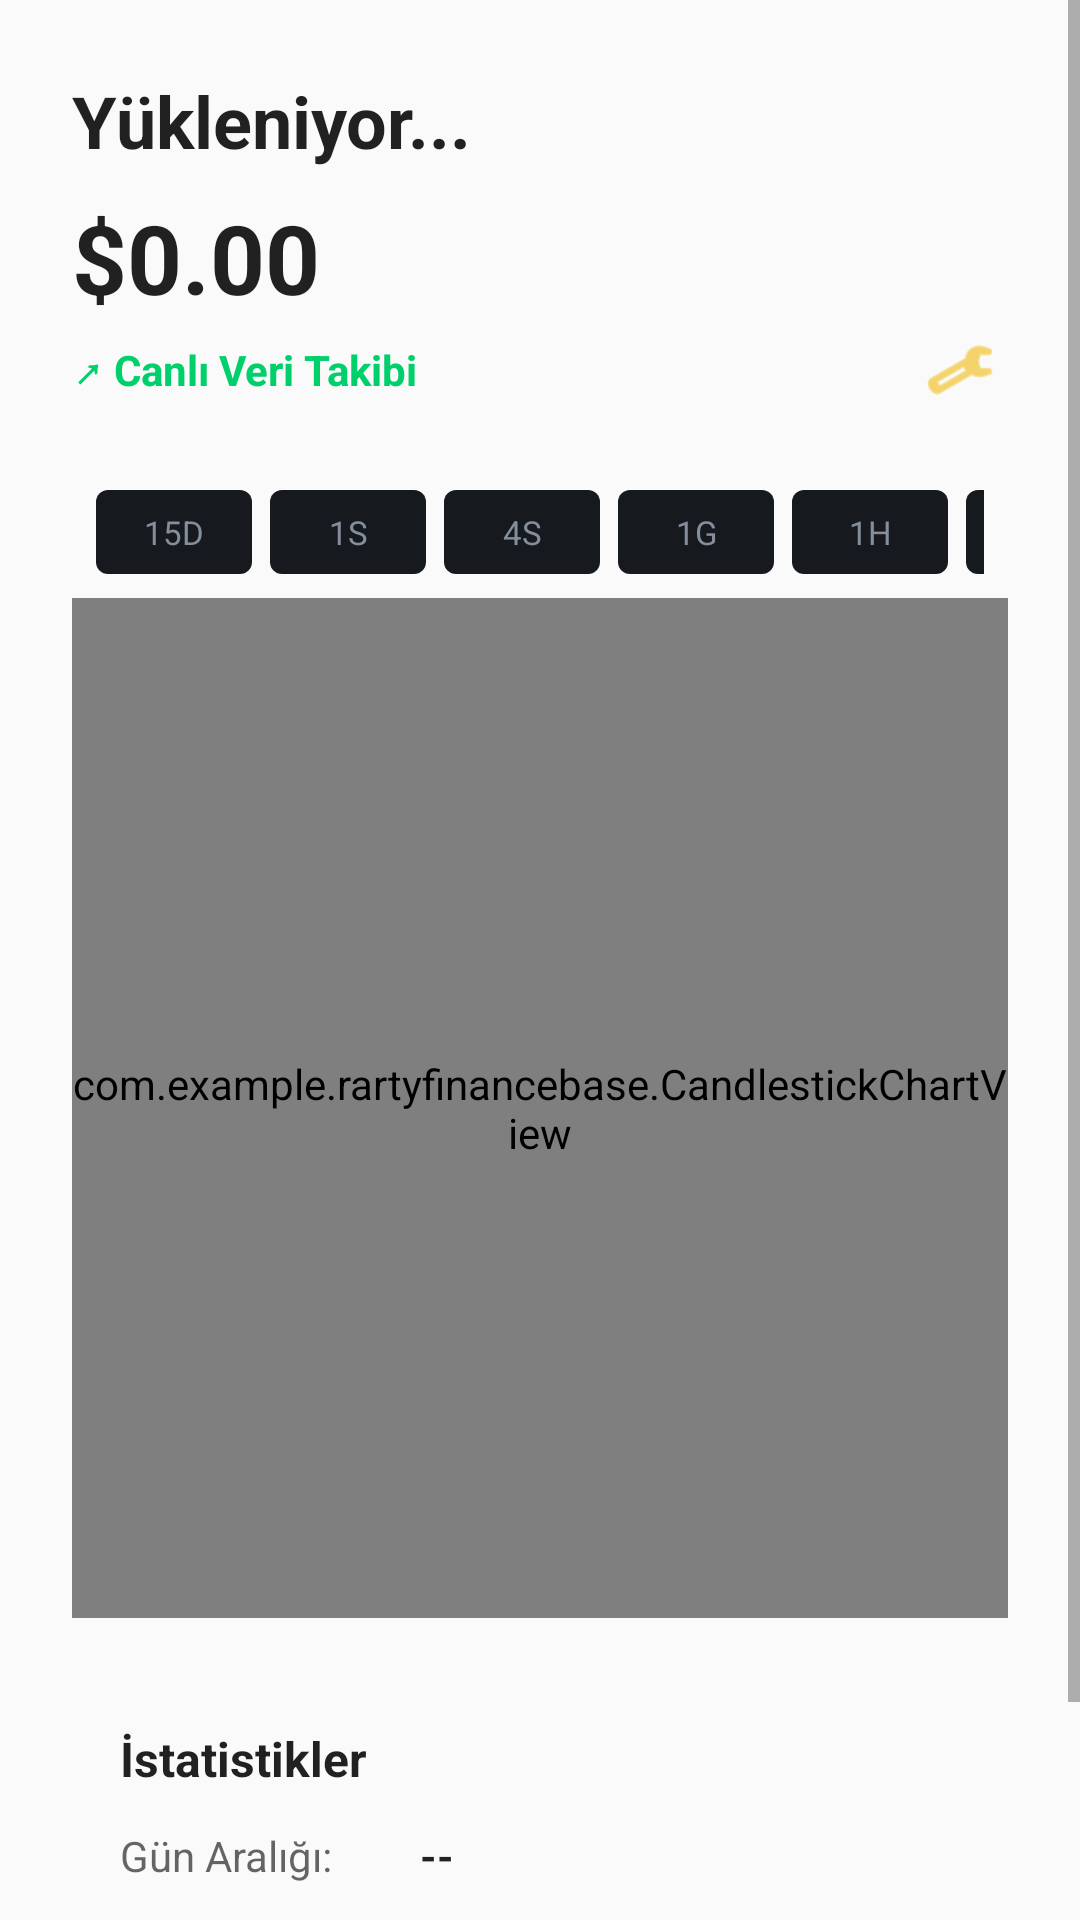

Write the Android layout XML for this screen, with the resource values it uses.
<!-- AndroidManifest.xml: application theme Theme.AppCompat.DayNight.NoActionBar -->
<!-- res/layout/activity_detail.xml -->
<?xml version="1.0" encoding="utf-8"?>
<ScrollView xmlns:android="http://schemas.android.com/apk/res/android"
    xmlns:app="http://schemas.android.com/apk/res-auto"
    android:id="@+id/mainScrollView"
    android:layout_width="match_parent"
    android:layout_height="match_parent"
    android:background="@android:color/transparent"
    android:fillViewport="true">

    <LinearLayout
        android:layout_width="match_parent"
        android:layout_height="wrap_content"
        android:orientation="vertical"
        android:padding="24dp">

        <TextView
            android:id="@+id/detailName"
            android:layout_width="wrap_content"
            android:layout_height="wrap_content"
            android:text="Yükleniyor..."
            android:textColor="?android:attr/textColorPrimary"
            android:textSize="24sp"
            android:textStyle="bold"/>

        <TextView
            android:id="@+id/detailPrice"
            android:layout_width="wrap_content"
            android:layout_height="wrap_content"
            android:text="$0.00"
            android:textColor="?android:attr/textColorPrimary"
            android:textSize="32sp"
            android:textStyle="bold"
            android:layout_marginTop="8dp"/>

        <RelativeLayout
            android:layout_width="match_parent"
            android:layout_height="wrap_content">

            <TextView
                android:layout_width="wrap_content"
                android:layout_height="wrap_content"
                android:text="↗ Canlı Veri Takibi"
                android:textColor="#00D06C"
                android:textSize="14sp"
                android:textStyle="bold"
                android:layout_centerVertical="true"/>

            <ImageView
                android:id="@+id/btnIndicatorSettings"
                android:layout_width="32dp"
                android:layout_height="32dp"
                android:layout_alignParentEnd="true"
                android:layout_centerVertical="true"
                android:padding="4dp"
                android:src="@android:drawable/ic_menu_manage"
                app:tint="#F0B90B" />
        </RelativeLayout>

        <LinearLayout
            android:id="@+id/chartPanel"
            android:layout_width="match_parent"
            android:layout_height="wrap_content"
            android:orientation="vertical"
            android:background="@android:color/transparent"
            android:layout_marginTop="20dp"
            android:paddingBottom="4dp">

            <HorizontalScrollView
                android:layout_width="match_parent"
                android:layout_height="36dp"
                android:scrollbars="none"
                android:paddingStart="8dp"
                android:paddingEnd="8dp">

                <LinearLayout
                    android:layout_width="wrap_content"
                    android:layout_height="match_parent"
                    android:orientation="horizontal"
                    android:gravity="center_vertical">

                    <TextView
                        android:id="@+id/btnCandle15m"
                        android:layout_width="52dp"
                        android:layout_height="28dp"
                        android:text="15D"
                        android:gravity="center"
                        android:textSize="11sp"
                        android:textColor="#848E9C"
                        android:background="@drawable/btn_interval_bg"
                        android:layout_marginEnd="6dp"/>

                    <TextView
                        android:id="@+id/btnCandle1h"
                        android:layout_width="52dp"
                        android:layout_height="28dp"
                        android:text="1S"
                        android:gravity="center"
                        android:textSize="11sp"
                        android:textColor="#848E9C"
                        android:background="@drawable/btn_interval_bg"
                        android:layout_marginEnd="6dp"/>

                    <TextView
                        android:id="@+id/btnCandle4h"
                        android:layout_width="52dp"
                        android:layout_height="28dp"
                        android:text="4S"
                        android:gravity="center"
                        android:textSize="11sp"
                        android:textColor="#848E9C"
                        android:background="@drawable/btn_interval_bg"
                        android:layout_marginEnd="6dp"/>

                    <TextView
                        android:id="@+id/btnCandle1d"
                        android:layout_width="52dp"
                        android:layout_height="28dp"
                        android:text="1G"
                        android:gravity="center"
                        android:textSize="11sp"
                        android:textColor="#848E9C"
                        android:background="@drawable/btn_interval_bg"
                        android:layout_marginEnd="6dp"/>

                    <TextView
                        android:id="@+id/btnCandle1w"
                        android:layout_width="52dp"
                        android:layout_height="28dp"
                        android:text="1H"
                        android:gravity="center"
                        android:textSize="11sp"
                        android:textColor="#848E9C"
                        android:background="@drawable/btn_interval_bg"
                        android:layout_marginEnd="6dp"/>

                    <TextView
                        android:id="@+id/btnCandle1M"
                        android:layout_width="52dp"
                        android:layout_height="28dp"
                        android:text="1AY"
                        android:gravity="center"
                        android:textSize="11sp"
                        android:textColor="#848E9C"
                        android:background="@drawable/btn_interval_bg"/>

                </LinearLayout>
            </HorizontalScrollView>

            <com.example.rartyfinancebase.CandlestickChartView
                android:id="@+id/candlestickChart"
                android:layout_width="match_parent"
                android:layout_height="340dp"
                android:background="@android:color/transparent"
                android:layout_marginTop="4dp"/>

        </LinearLayout>

        <LinearLayout
            android:id="@+id/statsWrapper"
            android:layout_width="match_parent"
            android:layout_height="wrap_content"
            android:orientation="vertical"
            android:paddingTop="16dp"
            android:background="@android:color/transparent">

            <LinearLayout
                android:id="@+id/statsContainer"
                android:layout_width="match_parent"
                android:layout_height="wrap_content"
                android:orientation="vertical"
                android:padding="16dp">

                <TextView
                    android:text="İstatistikler"
                    android:textColor="?android:attr/textColorPrimary"
                    android:textStyle="bold"
                    android:textSize="16sp"
                    android:layout_marginBottom="12dp"
                    android:layout_width="wrap_content"
                    android:layout_height="wrap_content"/>

                <LinearLayout
                    android:orientation="horizontal"
                    android:layout_width="match_parent"
                    android:layout_height="wrap_content">
                    <TextView
                        android:text="Gün Aralığı: "
                        android:textColor="?android:attr/textColorSecondary"
                        android:layout_width="100dp"
                        android:layout_height="wrap_content"/>
                    <TextView
                        android:id="@+id/tvDayRange"
                        android:text="--"
                        android:textColor="?android:attr/textColorPrimary"
                        android:textStyle="bold"
                        android:layout_width="wrap_content"
                        android:layout_height="wrap_content"/>
                </LinearLayout>

                <LinearLayout
                    android:orientation="horizontal"
                    android:layout_width="match_parent"
                    android:layout_height="wrap_content"
                    android:layout_marginTop="8dp">
                    <TextView
                        android:text="52 Haftalık: "
                        android:textColor="?android:attr/textColorSecondary"
                        android:layout_width="100dp"
                        android:layout_height="wrap_content"/>
                    <TextView
                        android:id="@+id/tvYearRange"
                        android:text="--"
                        android:textColor="?android:attr/textColorPrimary"
                        android:textStyle="bold"
                        android:layout_width="wrap_content"
                        android:layout_height="wrap_content"/>
                </LinearLayout>

                <LinearLayout
                    android:orientation="horizontal"
                    android:layout_width="match_parent"
                    android:layout_height="wrap_content"
                    android:layout_marginTop="8dp">
                    <TextView
                        android:text="Hacim: "
                        android:textColor="?android:attr/textColorSecondary"
                        android:layout_width="100dp"
                        android:layout_height="wrap_content"/>
                    <TextView
                        android:id="@+id/tvVolume"
                        android:text="--"
                        android:textColor="?android:attr/textColorPrimary"
                        android:textStyle="bold"
                        android:layout_width="wrap_content"
                        android:layout_height="wrap_content"/>
                </LinearLayout>

            </LinearLayout>
        </LinearLayout>

    </LinearLayout>
</ScrollView>
<!-- resources referenced by this layout -->
<resources>
  <!-- drawable btn_interval_bg (drawable) -->
  <?xml version="1.0" encoding="utf-8"?>
  <selector xmlns:android="http://schemas.android.com/apk/res/android">
      <item android:state_selected="true">
          <shape android:shape="rectangle">
              <solid android:color="#1E2327"/>
              <stroke android:width="1dp" android:color="#F0B90B"/>
              <corners android:radius="4dp"/>
          </shape>
      </item>
      <item>
          <shape android:shape="rectangle">
              <solid android:color="#161A1E"/>
              <corners android:radius="4dp"/>
          </shape>
      </item>
  </selector>
</resources>
